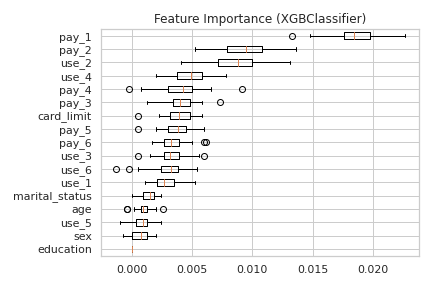

The data file committed next to this chart (first rows):
, feature, importance
16, pay_1, 0.01842
15, pay_2, 0.009405
14, use_2, 0.008707
13, use_4, 0.004789
12, pay_4, 0.004148
11, pay_3, 0.003955
10, card_limit, 0.003893
9, pay_5, 0.003824
8, pay_6, 0.003388
7, use_3, 0.00332
6, use_6, 0.00299
5, use_1, 0.00294
4, marital_status, 0.001376
3, age, 0.0009965
2, use_5, 0.000791
1, sex, 0.0007536
0, education, 0.0
